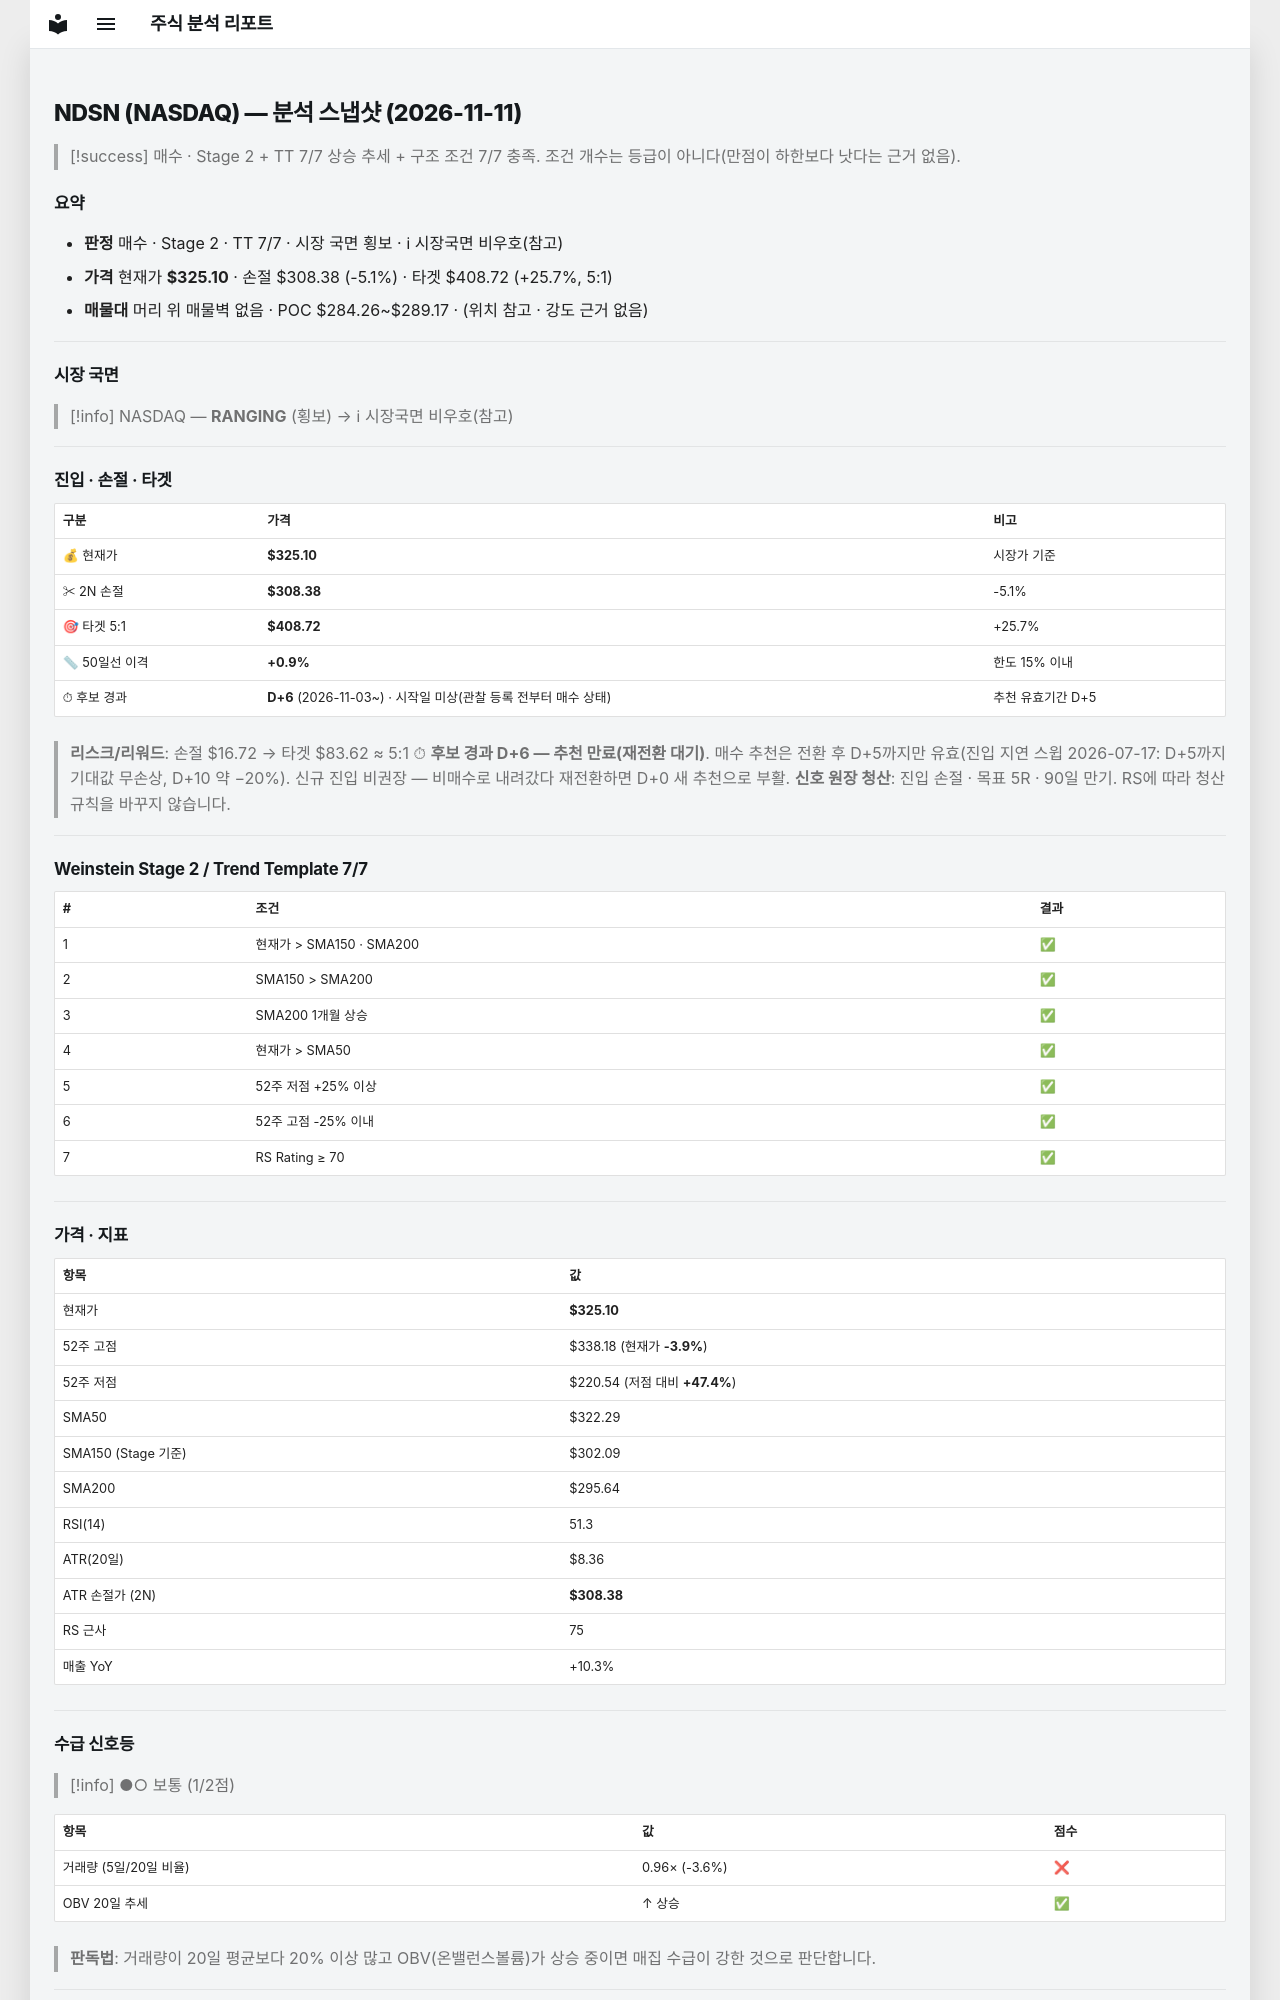

repository: soloandco/stock-reports · page: snapshots/NDSN-2026-11-11/index.html · generator: mkdocs

---
type: analysis-snapshot
title: NDSN 분석 스냅샷
ticker: NDSN
market: NASDAQ
created: 2026-11-11
updated: 2026-11-11
bar-date: 2026-11-10
verdict: 매수후보
real-rr: 0.78
sma50-gap-pct: 0.9
candidate-days: 6
candidate-since: 2026-11-03
candidate-start-unknown: true
weekly-position: 저항대아래
weekly-overhead-price: 338.10
weekly-overhead-pct: 4.0
stage: 2
trend-template-score: 7
tt-max: 7
ma-set: sma-50-150-200
price: 325.1000061035156
stop-price: 308.3759091125808
market-regime: RANGING
supply-demand-score: 1/2
supply-demand-label: 보통
status: tracking
tags:
  - stock-agent
  - watchlist
  - NDSN
  - analysis
related:
  - "[[analysis-template]]"
---

# NDSN (NASDAQ) — 분석 스냅샷 (2026-11-11)

> [!success] 매수 · Stage 2 + TT 7/7
> 상승 추세 + 구조 조건 7/7 충족. 조건 개수는 등급이 아니다(만점이 하한보다 낫다는 근거 없음).

## 요약

- **판정** 매수 · Stage 2 · TT 7/7 · 시장 국면 횡보 · ℹ 시장국면 비우호(참고)
- **가격** 현재가 **$325.10** · 손절 $308.38 (-5.1%) · 타겟 $408.72 (+25.7%, 5:1)
- **매물대** 머리 위 매물벽 없음 · POC $284.26~$289.17 · (위치 참고 · 강도 근거 없음)

---

## 시장 국면

> [!info] NASDAQ — **RANGING** (횡보) → ℹ 시장국면 비우호(참고)

---

## 진입 · 손절 · 타겟

| 구분 | 가격 | 비고 |
|------|------|------|
| 💰 현재가 | **$325.10** | 시장가 기준 |
| ✂ 2N 손절 | **$308.38** | -5.1% |
| 🎯 타겟 5:1 | **$408.72** | +25.7% |
| 📏 50일선 이격 | **+0.9%** | 한도 15% 이내 |
| ⏱ 후보 경과 | **D+6** (2026-11-03~) · 시작일 미상(관찰 등록 전부터 매수 상태) | 추천 유효기간 D+5 |

> **리스크/리워드**: 손절 $16.72 → 타겟 $83.62 ≈ 5:1
> ⏱ **후보 경과 D+6 — 추천 만료(재전환 대기)**. 매수 추천은 전환 후 D+5까지만 유효(진입 지연 스윕 2026-07-17: D+5까지 기대값 무손상, D+10 약 −20%). 신규 진입 비권장 — 비매수로 내려갔다 재전환하면 D+0 새 추천으로 부활.
> **신호 원장 청산**: 진입 손절 · 목표 5R · 90일 만기. RS에 따라 청산 규칙을 바꾸지 않습니다.

---

## Weinstein Stage 2 / Trend Template 7/7

| # | 조건 | 결과 |
|---|------|------|
| 1 | 현재가 > SMA150 · SMA200 | ✅ |
| 2 | SMA150 > SMA200 | ✅ |
| 3 | SMA200 1개월 상승 | ✅ |
| 4 | 현재가 > SMA50 | ✅ |
| 5 | 52주 저점 +25% 이상 | ✅ |
| 6 | 52주 고점 -25% 이내 | ✅ |
| 7 | RS Rating ≥ 70 | ✅ |

---

## 가격 · 지표

| 항목 | 값 |
|------|---|
| 현재가 | **$325.10** |
| 52주 고점 | $338.18 (현재가 **-3.9%**) |
| 52주 저점 | $220.54 (저점 대비 **+47.4%**) |
| SMA50 | $322.29 |
| SMA150 (Stage 기준) | $302.09 |
| SMA200 | $295.64 |
| RSI(14) | 51.3 |
| ATR(20일) | $8.36 |
| ATR 손절가 (2N) | **$308.38** |
| RS 근사 | 75 |
| 매출 YoY | +10.3% |

---
## 수급 신호등

> [!info] ●○ 보통 (1/2점)

| 항목 | 값 | 점수 |
|------|------|------|
| 거래량 (5일/20일 비율) | 0.96× (-3.6%) | ❌ |
| OBV 20일 추세 | ↑ 상승 | ✅ |

> **판독법**: 거래량이 20일 평균보다 20% 이상 많고 OBV(온밸런스볼륨)가 상승 중이면 매집 수급이 강한 것으로 판단합니다.

---
